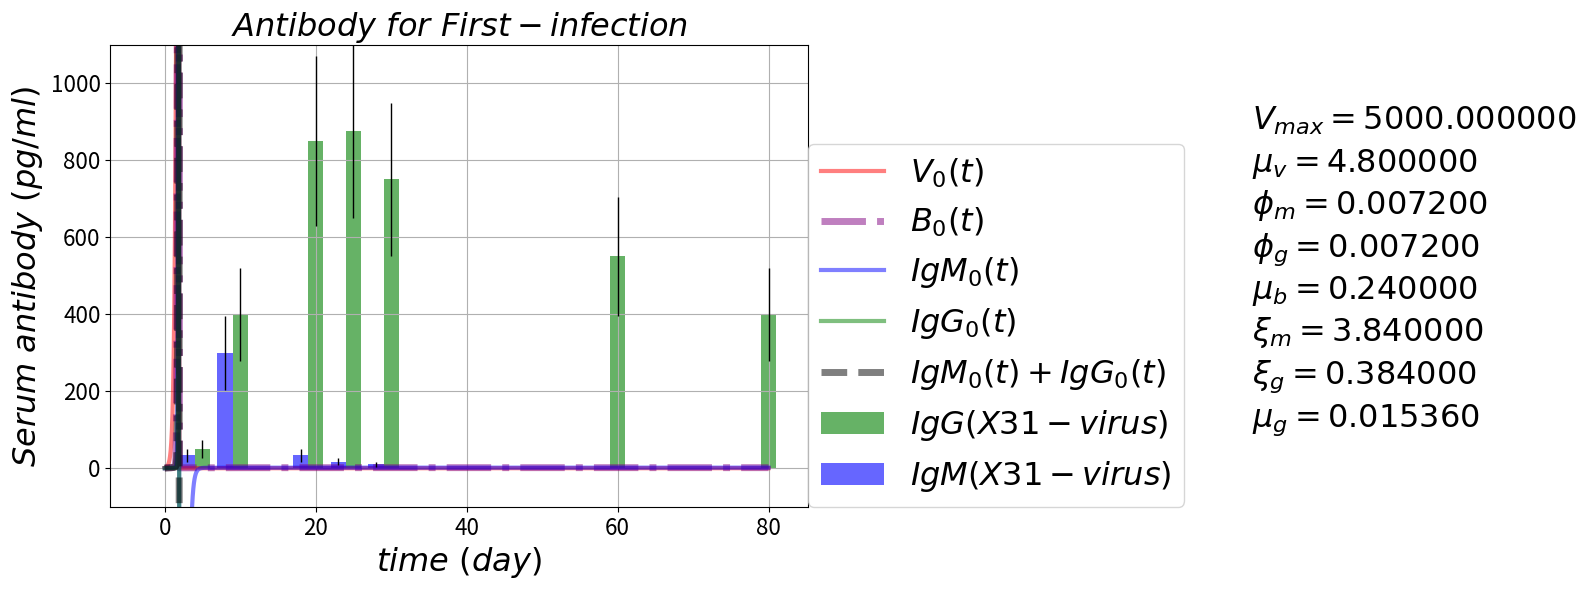

This chart was generated by the following Python code: (Note: this script raises an exception after producing the figure.)

# coding: utf-8

# # Antibody Response Pulse
# https://github.com/blab/antibody-response-pulse/
# 
# ### B-cells evolution --- cross-reactive antibody response after influenza virus infection or vaccination
# ### Adaptive immune response for sequential infection

# In[35]:

'''
author: Alvason Zhenhua Li
date:   04/09/2015
'''
get_ipython().magic(u'matplotlib inline')

import numpy as np
import matplotlib.pyplot as plt
import os

AlvaFontSize = 23
AlvaFigSize = (9, 6)
numberingFig = 0

# plotting
dir_path = '/Users/<user>/Desktop/GitHub/antibody-response-pulse/bcell-array/figure'
file_name = 'Virus-Bcell-IgM-IgG'

#figure_name = '-equation'
#file_suffix = '.png'
#save_figure = os.path.join(dir_path, file_name + figure_name + file_suffix)
numberingFig = numberingFig + 1
plt.figure(numberingFig, figsize=(12, 5))
plt.axis('off')
plt.title(r'$ Virus-Bcell-IgM-IgG \ equations \ (antibody-response \ for \ sequential-infection) $'
          , fontsize = AlvaFontSize)
plt.text(0, 7.0/9, r'$ \frac{\partial V_n(t)}{\partial t} =          +\xi_{v}V_{n}(t)(1 - \frac{V_n(t)}{V_{max}}) - \phi_{m} M_{n}(t) V_{n}(t) - \phi_{g} G_{n}(t) V_{n}(t) $'
         , fontsize = 1.2*AlvaFontSize)
plt.text(0, 5.0/9, r'$ \frac{\partial B_n(t)}{\partial t} =          +\xi_{b} + (\beta_{m} + \beta_{g}) V_{n}(t) B_{n}(t) - \mu_{b} B_{n}(t) $'
         , fontsize = 1.2*AlvaFontSize)
plt.text(0, 3.0/9,r'$ \frac{\partial M_n(t)}{\partial t} =          +\xi_{m} B_{n}(t) - \phi_{m} M_{n}(t) V_{n}(t) - \mu_{m} M_{n}(t) $'
         , fontsize = 1.2*AlvaFontSize)
plt.text(0, 1.0/9,r'$ \frac{\partial G_n(t)}{\partial t} =          +\xi_{g} B_{n}(t) - \phi_{g} G_{n}(t) V_{n}(t) - \mu_{g} G_{n}(t) $'         
         , fontsize = 1.2*AlvaFontSize)

#plt.savefig(save_figure, dpi = 100)
plt.show()

# define the V-M-G partial differential equations
def dVdt_array(VBMGxt = [], *args):
    # naming
    V = VBMGxt[0]
    B = VBMGxt[1]
    M = VBMGxt[2]
    G = VBMGxt[3]
    x_totalPoint = VBMGxt.shape[1]
    # there are n dSdt
    dV_dt_array = np.zeros(x_totalPoint)
    # each dSdt with the same equation form
    for xn in range(x_totalPoint):
        dV_dt_array[xn] = +inRateV*V[xn]*(1 - V[xn]/maxV) - killRateVm*M[xn]*V[xn] - killRateVg*G[xn]*V[xn]
    return(dV_dt_array)

def dBdt_array(VBMGxt = [], *args):
    # naming
    V = VBMGxt[0]
    B = VBMGxt[1]
    M = VBMGxt[2]
    G = VBMGxt[3]
    x_totalPoint = VBMGxt.shape[1]
    # there are n dSdt
    dB_dt_array = np.zeros(x_totalPoint)
    # each dSdt with the same equation form
    for xn in range(x_totalPoint):
        dB_dt_array[xn] = +inRateB + (actRateBm + actRateBg)*B[xn]*V[xn] - outRateB*B[xn]
    return(dB_dt_array)

def dMdt_array(VBMGxt = [], *args):
    # naming
    V = VBMGxt[0]
    B = VBMGxt[1]
    M = VBMGxt[2]
    G = VBMGxt[3]
    x_totalPoint = VBMGxt.shape[1]
    # there are n dSdt
    dM_dt_array = np.zeros(x_totalPoint)
    # each dSdt with the same equation form
    for xn in range(x_totalPoint):
        dM_dt_array[xn] = +inRateM*B[xn] - consumeRateM*M[xn]*V[xn] - outRateM*M[xn]
    return(dM_dt_array)

def dGdt_array(VBMGxt = [], *args):
    # naming
    V = VBMGxt[0]
    B = VBMGxt[1]
    M = VBMGxt[2]
    G = VBMGxt[3]
    x_totalPoint = VBMGxt.shape[1]
    # there are n dSdt
    dG_dt_array = np.zeros(x_totalPoint)
    # each dSdt with the same equation form
    for xn in range(x_totalPoint):
        dG_dt_array[xn] = +inRateG*B[xn] - consumeRateG*G[xn]*V[xn] - outRateG*G[xn]
    return(dG_dt_array)

# define RK4 for an array (3, n) of coupled differential equations
def AlvaRungeKutta4ArrayXT(pde_array, startingOut_Value, minX_In, maxX_In, totalGPoint_X, minT_In, maxT_In, totalGPoint_T):
    # primary size of pde equations
    outWay = pde_array.shape[0]
    # initialize the whole memory-space for output and input
    inWay = 1; # one layer is enough for storing "x" and "t" (only two list of variable)
    # define the first part of array as output memory-space
    gridOutIn_array = np.zeros([outWay + inWay, totalGPoint_X, totalGPoint_T])
    # loading starting output values
    for i in range(outWay):
        gridOutIn_array[i, :, :] = startingOut_Value[i, :, :]
    # griding input X value  
    gridingInput_X = np.linspace(minX_In, maxX_In, num = totalGPoint_X, retstep = True)
    # loading input values to (define the final array as input memory-space)
    gridOutIn_array[-inWay, :, 0] = gridingInput_X[0]
    # step-size (increment of input X)
    dx = gridingInput_X[1]
    # griding input T value  
    gridingInput_T = np.linspace(minT_In, maxT_In, num = totalGPoint_T, retstep = True)
    # loading input values to (define the final array as input memory-space)
    gridOutIn_array[-inWay, 0, :] = gridingInput_T[0]
    # step-size (increment of input T)
    dt = gridingInput_T[1]
    # starting
    # initialize the memory-space for local try-step 
    dydt1_array = np.zeros([outWay, totalGPoint_X])
    dydt2_array = np.zeros([outWay, totalGPoint_X])
    dydt3_array = np.zeros([outWay, totalGPoint_X])
    dydt4_array = np.zeros([outWay, totalGPoint_X])
    # initialize the memory-space for keeping current value
    currentOut_Value = np.zeros([outWay, totalGPoint_X])
    for tn in range(totalGPoint_T - 1):
        # cut off --- setting virus = 0 if virus < 1
        if gridOutIn_array[0, 0, tn] < 1.0:
            gridOutIn_array[0, 0, tn] = 0.0
        # bottom line --- setting bcell = 1 if bcell < 1
        if gridOutIn_array[1, 0, tn] < 1:
            gridOutIn_array[1, 0, tn] = 1
        # keep initial value at the moment of tn
        currentOut_Value[:, :] = np.copy(gridOutIn_array[:-inWay, :, tn])
        currentIn_T_Value = np.copy(gridOutIn_array[-inWay, 0, tn])
        # first try-step
        for i in range(outWay):
            for xn in range(totalGPoint_X):
                dydt1_array[i, xn] = pde_array[i](gridOutIn_array[:, :, tn])[xn] # computing ratio   
        gridOutIn_array[:-inWay, :, tn] = currentOut_Value[:, :] + dydt1_array[:, :]*dt/2 # update output
        gridOutIn_array[-inWay, 0, tn] = currentIn_T_Value + dt/2 # update input
        # second half try-step
        for i in range(outWay):
            for xn in range(totalGPoint_X):
                dydt2_array[i, xn] = pde_array[i](gridOutIn_array[:, :, tn])[xn] # computing ratio   
        gridOutIn_array[:-inWay, :, tn] = currentOut_Value[:, :] + dydt2_array[:, :]*dt/2 # update output
        gridOutIn_array[-inWay, 0, tn] = currentIn_T_Value + dt/2 # update input
        # third half try-step
        for i in range(outWay):
            for xn in range(totalGPoint_X):
                dydt3_array[i, xn] = pde_array[i](gridOutIn_array[:, :, tn])[xn] # computing ratio   
        gridOutIn_array[:-inWay, :, tn] = currentOut_Value[:, :] + dydt3_array[:, :]*dt # update output
        gridOutIn_array[-inWay, 0, tn] = currentIn_T_Value + dt # update input
        # fourth try-step
        for i in range(outWay):
            for xn in range(totalGPoint_X):
                dydt4_array[i, xn] = pde_array[i](gridOutIn_array[:, :, tn])[xn] # computing ratio 
        # solid step (update the next output) by accumulate all the try-steps with proper adjustment
        gridOutIn_array[:-inWay, :, tn + 1] = currentOut_Value[:, :] + dt*(dydt1_array[:, :]/6 
                                                                                      + dydt2_array[:, :]/3 
                                                                                      + dydt3_array[:, :]/3 
                                                                                      + dydt4_array[:, :]/6)
        # restore to initial value
        gridOutIn_array[:-inWay, :, tn] = np.copy(currentOut_Value[:, :])
        gridOutIn_array[-inWay, 0, tn] = np.copy(currentIn_T_Value)
        # end of loop
    return (gridOutIn_array[:-inWay, :])


# Experimental lab data from (Quantifying the Early Immune Response and Adaptive Immune) paper
gT_lab = np.array([0, 5, 10, 20, 25, 30, 60, 80])
gIgG_lab = np.array([0, 0.5, 4, 8.5, 8.75, 7.5, 5.5, 4])*10**2 
error_IgG = gIgG_lab**(4.0/5)
gIgM_lab = np.array([0, 1.0/3, 3, 1.0/3, 1.0/6, 1.0/10, 0, 0])*10**2
error_IgM = gIgM_lab**(4.0/5)
bar_width = 2

# setting parameter
timeUnit = 'day'
if timeUnit == 'hour':
    hour = float(1); day = float(24); 
elif timeUnit == 'day':
    day = float(1); hour = float(1)/24; 
    
maxV = float(5000) # max virus/micro-liter
inRateV = 0.2/hour # in-rate of virus
killRateVm = 0.0003/hour # kill-rate of virus by antibody-IgM
killRateVg = killRateVm # kill-rate of virus by antibody-IgG

inRateB = 0.01/hour # in-rate of B-cell
outRateB = inRateB/1.5 # out-rate of B-cell
actRateBm = killRateVm # activation rate of naive B-cell
actRateBg = killRateVg # activation rate of memory B-cell

inRateM = 0.16/hour # in-rate of antibody-IgM from naive B-cell
outRateM = inRateM/1  # out-rate of antibody-IgM from naive B-cell
consumeRateM = killRateVm # consume-rate of antibody-IgM by cleaning virus

inRateG = inRateM/10 # in-rate of antibody-IgG from memory B-cell
outRateG = outRateM/250 # out-rate of antibody-IgG from memory B-cell
consumeRateG = killRateVg  # consume-rate of antibody-IgG by cleaning virus

# time boundary and griding condition
minT = float(0)
maxT = float(80*day)
totalGPoint_T = int(2*10**3 + 1)
gridT = np.linspace(minT, maxT, totalGPoint_T)
spacingT = np.linspace(minT, maxT, num = totalGPoint_T, retstep = True)
gridT = spacingT[0]
dt = spacingT[1]

# space boundary and griding condition
minX = float(0)
maxX = float(1)
totalGPoint_X = int(1 + 1)
gridX = np.linspace(minX, maxX, totalGPoint_X)
gridingX = np.linspace(minX, maxX, num = totalGPoint_X, retstep = True)
gridX = gridingX[0]
dx = gridingX[1]
gridV_array = np.zeros([totalGPoint_X, totalGPoint_T])
gridB_array = np.zeros([totalGPoint_X, totalGPoint_T])
gridM_array = np.zeros([totalGPoint_X, totalGPoint_T])
gridG_array = np.zeros([totalGPoint_X, totalGPoint_T])
# initial output condition
gridV_array[0, 0] = float(1)
gridB_array[0, 0] = float(0)
gridM_array[0, 0] = float(0)
gridG_array[0, 0] = float(0)
# Runge Kutta numerical solution
pde_array = np.array([dVdt_array, dBdt_array, dMdt_array, dGdt_array])
startingOut_Value = np.array([gridV_array, gridB_array, gridM_array, gridG_array])
gridOut_array = AlvaRungeKutta4ArrayXT(pde_array, startingOut_Value, minX, maxX, totalGPoint_X, minT, maxT, totalGPoint_T)
# plotting
gridV = gridOut_array[0]  
gridB = gridOut_array[1] 
gridM = gridOut_array[2]
gridG = gridOut_array[3]

figure_name = '-first-infection'
file_suffix = '.png'
save_figure = os.path.join(dir_path, file_name + figure_name + file_suffix)
numberingFig = numberingFig + 1
ymin = -100
ymax = 1100
for i in range(1):
    plt.figure(numberingFig, figsize = AlvaFigSize)
    plt.plot(gridT, gridV[i], color = 'red', label = r'$ V_{%i}(t) $'%(i), linewidth = 3.0, alpha = 0.5)
    plt.plot(gridT, gridB[i], color = 'purple', label = r'$ B_{%i}(t) $'%(i), linewidth = 5.0, alpha = 0.5
             , linestyle = '-.')
    plt.plot(gridT, gridM[i], color = 'blue', label = r'$ IgM_{%i}(t) $'%(i), linewidth = 3.0, alpha = 0.5)
    plt.plot(gridT, gridG[i], color = 'green', label = r'$ IgG_{%i}(t) $'%(i), linewidth = 3.0, alpha = 0.5)
    plt.plot(gridT, gridM[i] + gridG[i], color = 'black', linewidth = 5.0, alpha = 0.5, linestyle = 'dashed'
             , label = r'$ IgM_{%i}(t) + IgG_{%i}(t) $'%(i, i))
    plt.bar(gT_lab, gIgG_lab, bar_width, alpha = 0.6, color = 'green', yerr = error_IgG
        , error_kw = dict(elinewidth = 1, ecolor = 'black'), label = r'$ IgG(X31-virus) $')
    plt.bar(gT_lab - bar_width, gIgM_lab, bar_width, alpha = 0.6, color = 'blue', yerr = error_IgM
        , error_kw = dict(elinewidth = 1, ecolor = 'black'), label = r'$ IgM(X31-virus) $')
    plt.grid(True, which = 'both')
    plt.title(r'$ Antibody \ for \ First-infection $', fontsize = AlvaFontSize)
    plt.xlabel(r'$time \ (%s)$'%(timeUnit), fontsize = AlvaFontSize)
    plt.ylabel(r'$ Serum \ antibody \ (pg/ml) $', fontsize = AlvaFontSize)
    plt.xticks(fontsize = AlvaFontSize*0.7)
    plt.yticks(fontsize = AlvaFontSize*0.7) 
    plt.text(maxT*18.0/10, ymax*8.0/10, r'$ V_{max} = %f $'%(maxV), fontsize = AlvaFontSize)
    plt.text(maxT*18.0/10, ymax*7.0/10, r'$ \mu_{v} = %f $'%(inRateV), fontsize = AlvaFontSize)
    plt.text(maxT*18.0/10, ymax*6.0/10, r'$ \phi_{m} = %f $'%(killRateVm), fontsize = AlvaFontSize)
    plt.text(maxT*18.0/10, ymax*5.0/10, r'$ \phi_{g} = %f $'%(killRateVg), fontsize = AlvaFontSize)
    plt.text(maxT*18.0/10, ymax*4.0/10, r'$ \mu_{b} = %f $'%(inRateB), fontsize = AlvaFontSize)
    plt.text(maxT*18.0/10, ymax*3.0/10, r'$ \xi_{m} = %f $'%(inRateM), fontsize = AlvaFontSize)
    plt.text(maxT*18.0/10, ymax*2.0/10, r'$ \xi_{g} = %f $'%(inRateG), fontsize = AlvaFontSize)
    plt.text(maxT*18.0/10, ymax*1.0/10, r'$ \mu_{g} = %f $'%(outRateG), fontsize = AlvaFontSize)
    plt.ylim(ymin, ymax)
    plt.legend(loc = (1, 0), fontsize = AlvaFontSize)
    plt.savefig(save_figure, dpi = 100, bbox_inches='tight')
    plt.show()


# In[36]:

numberingFig = numberingFig + 1
ymin = 2**0
ymax = 1100
for i in range(1):
    plt.figure(numberingFig, figsize = AlvaFigSize)
    plt.plot(gridT, gridV[i], color = 'red', label = r'$ V_{%i}(t) $'%(i), linewidth = 3.0, alpha = 0.5)
    plt.plot(gridT, gridB[i], color = 'purple', label = r'$ B_{%i}(t) $'%(i), linewidth = 5.0, alpha = 0.5
             , linestyle = '-.')
    plt.plot(gridT, gridM[i], color = 'blue', label = r'$ IgM_{%i}(t) $'%(i), linewidth = 3.0, alpha = 0.5)
    plt.plot(gridT, gridG[i], color = 'green', label = r'$ IgG_{%i}(t) $'%(i), linewidth = 3.0, alpha = 0.5)
    plt.plot(gridT, gridM[i] + gridG[i], color = 'black', linewidth = 5.0, alpha = 0.5, linestyle = 'dashed'
             , label = r'$ IgM_{%i}(t) + IgG_{%i}(t) $'%(i, i))
    plt.bar(gT_lab, gIgG_lab, bar_width, alpha = 0.6, color = 'green', yerr = error_IgG
        , error_kw = dict(elinewidth = 1, ecolor = 'black'), label = r'$ IgG(X31-virus) $')
    plt.bar(gT_lab - bar_width, gIgM_lab, bar_width, alpha = 0.6, color = 'blue', yerr = error_IgM
        , error_kw = dict(elinewidth = 1, ecolor = 'black'), label = r'$ IgM(X31-virus) $')
    plt.grid(True, which = 'both')
    plt.title(r'$ Antibody \ for \ First-infection $', fontsize = AlvaFontSize)
    plt.xlabel(r'$time \ (%s)$'%(timeUnit), fontsize = AlvaFontSize)
    plt.ylabel(r'$ Serum \ antibody \ (pg/ml) $', fontsize = AlvaFontSize)
    plt.xticks(fontsize = AlvaFontSize*0.7)
    plt.yticks(fontsize = AlvaFontSize*0.7) 
    plt.ylim(ymin, ymax)
    plt.yscale('log', basey = 2)
    plt.legend(loc = (1, 0), fontsize = AlvaFontSize)
    plt.show()


# In[ ]:



